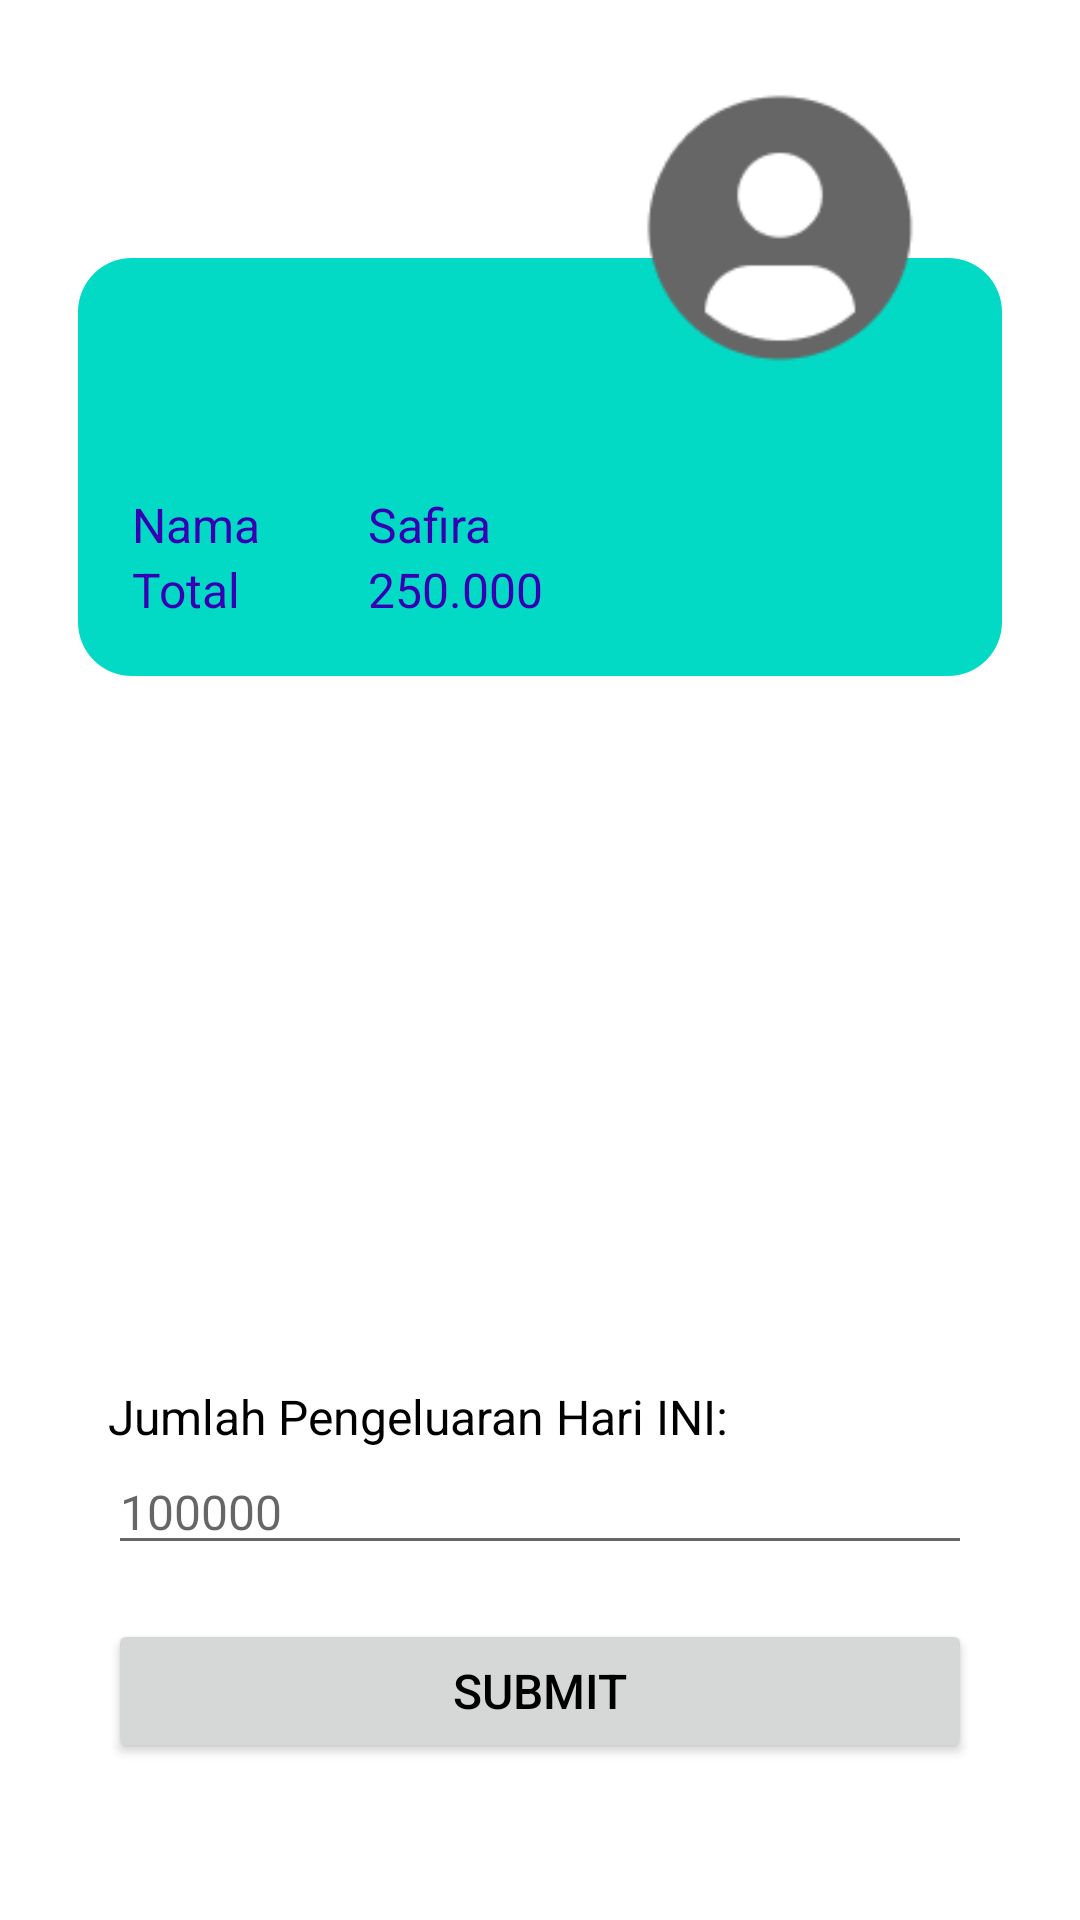

Produce the Android XML layout that renders to this screen, including the resource entries it uses.
<!-- AndroidManifest.xml: application theme Theme.CatatanPengeluaran -->
<!-- res/layout/activity_main.xml -->
<?xml version="1.0" encoding="utf-8"?>
<RelativeLayout xmlns:android="http://schemas.android.com/apk/res/android"
    xmlns:app="http://schemas.android.com/apk/res-auto"
    xmlns:tools="http://schemas.android.com/tools"
    android:layout_width="match_parent"
    android:layout_height="match_parent"
    android:background="@color/colorbackground"
    tools:context=".MainActivity">

    <LinearLayout
        android:layout_width="match_parent"
        android:layout_height="wrap_content"
        android:layout_margin="18dp"
        android:orientation="vertical">

        <RelativeLayout
            android:layout_width="match_parent"
            android:layout_height="wrap_content"
            android:layout_margin="8dp">

            <LinearLayout
                android:layout_width="match_parent"
                android:layout_height="wrap_content"
                android:layout_marginTop="60dp"
                android:background="@drawable/bg_container"
                android:orientation="horizontal"
                android:paddingTop="60dp">

                <LinearLayout
                    android:layout_width="wrap_content"
                    android:layout_height="wrap_content"
                    android:layout_margin="18dp"
                    android:orientation="vertical">

                    <TextView
                        android:layout_width="wrap_content"
                        android:layout_height="wrap_content"
                        android:text="Nama"
                        android:textColor="@color/purple_700"
                        android:textSize="16sp" />

                    <TextView
                        android:layout_width="wrap_content"
                        android:layout_height="wrap_content"
                        android:text="Total"
                        android:textColor="@color/purple_700"
                        android:textSize="16sp" />
                </LinearLayout>

                <LinearLayout
                    android:layout_width="match_parent"
                    android:layout_height="wrap_content"
                    android:layout_margin="18dp"
                    android:orientation="vertical">

                    <TextView
                        android:layout_width="wrap_content"
                        android:layout_height="wrap_content"
                        android:text="Safira"
                        android:textColor="@color/purple_700"
                        android:textSize="16sp" />

                    <TextView
                        android:layout_width="wrap_content"
                        android:layout_height="wrap_content"
                        android:text="250.000"
                        android:textColor="@color/purple_700"
                        android:textSize="16sp" />

                </LinearLayout>

            </LinearLayout>

            <ImageView
                android:layout_width="100dp"
                android:layout_height="100dp"
                android:layout_alignParentEnd="true"
                android:layout_alignParentRight="true"
                android:layout_marginEnd="24dp"
                android:layout_marginRight="24dp"
                android:src="@drawable/ic_avatar" />
        </RelativeLayout>

        <TextView
            android:layout_width="wrap_content"
            android:layout_height="wrap_content"
            android:text="Jumlah Pengeluaran Hari INI:"
            android:layout_marginTop="228dp"
            android:layout_marginStart="18dp"
            android:layout_marginEnd="18dp"
            android:textSize="16dp"
            android:textColor="@color/black"/>

        <EditText
            android:layout_width="match_parent"
            android:layout_height="match_parent"
            android:hint="100000"
            android:layout_marginStart="18dp"
            android:layout_marginEnd="18dp"
            android:textSize="16sp"/>

        <androidx.appcompat.widget.AppCompatButton
            android:layout_width="match_parent"
            android:layout_height="wrap_content"
            android:layout_margin="18dp"
            android:text="Submit"
            android:src="@drawable/bg_container"
            android:textColor="@color/black"
            android:textSize="16sp"/>

    </LinearLayout>

</RelativeLayout>
<!-- resources referenced by this layout -->
<resources>
  <color name="black">#FF000000</color>
  <color name="purple_700">#FF3700B3</color>
  <!-- drawable bg_container (drawable) -->
  <?xml version="1.0" encoding="utf-8"?>
  <shape xmlns:android="http://schemas.android.com/apk/res/android"
      android:shape="rectangle">
      <solid android:color="@color/teal_200"/>
      <corners android:radius="18dp"/>
  
  
  </shape>
  <!-- drawable ic_avatar: png bitmap (drawable, 2839 bytes) -->
  <style name="Theme.CatatanPengeluaran" parent="Theme.MaterialComponents.DayNight.DarkActionBar">
          
          <item name="colorPrimary">@color/teal_200</item>
          <item name="colorPrimaryVariant">@color/teal_700</item>
          <item name="colorOnPrimary">@color/white</item>
          
          <item name="colorSecondary">@color/teal_200</item>
          <item name="colorSecondaryVariant">@color/teal_700</item>
          <item name="colorOnSecondary">@color/black</item>
          
          <item name="android:statusBarColor" tools:targetApi="l">?attr/colorPrimaryVariant</item>
          
      </style>
  <color name="teal_200">#FF03DAC5</color>
  <color name="teal_700">#FF018786</color>
  <color name="white">#FFFFFFFF</color>
</resources>
